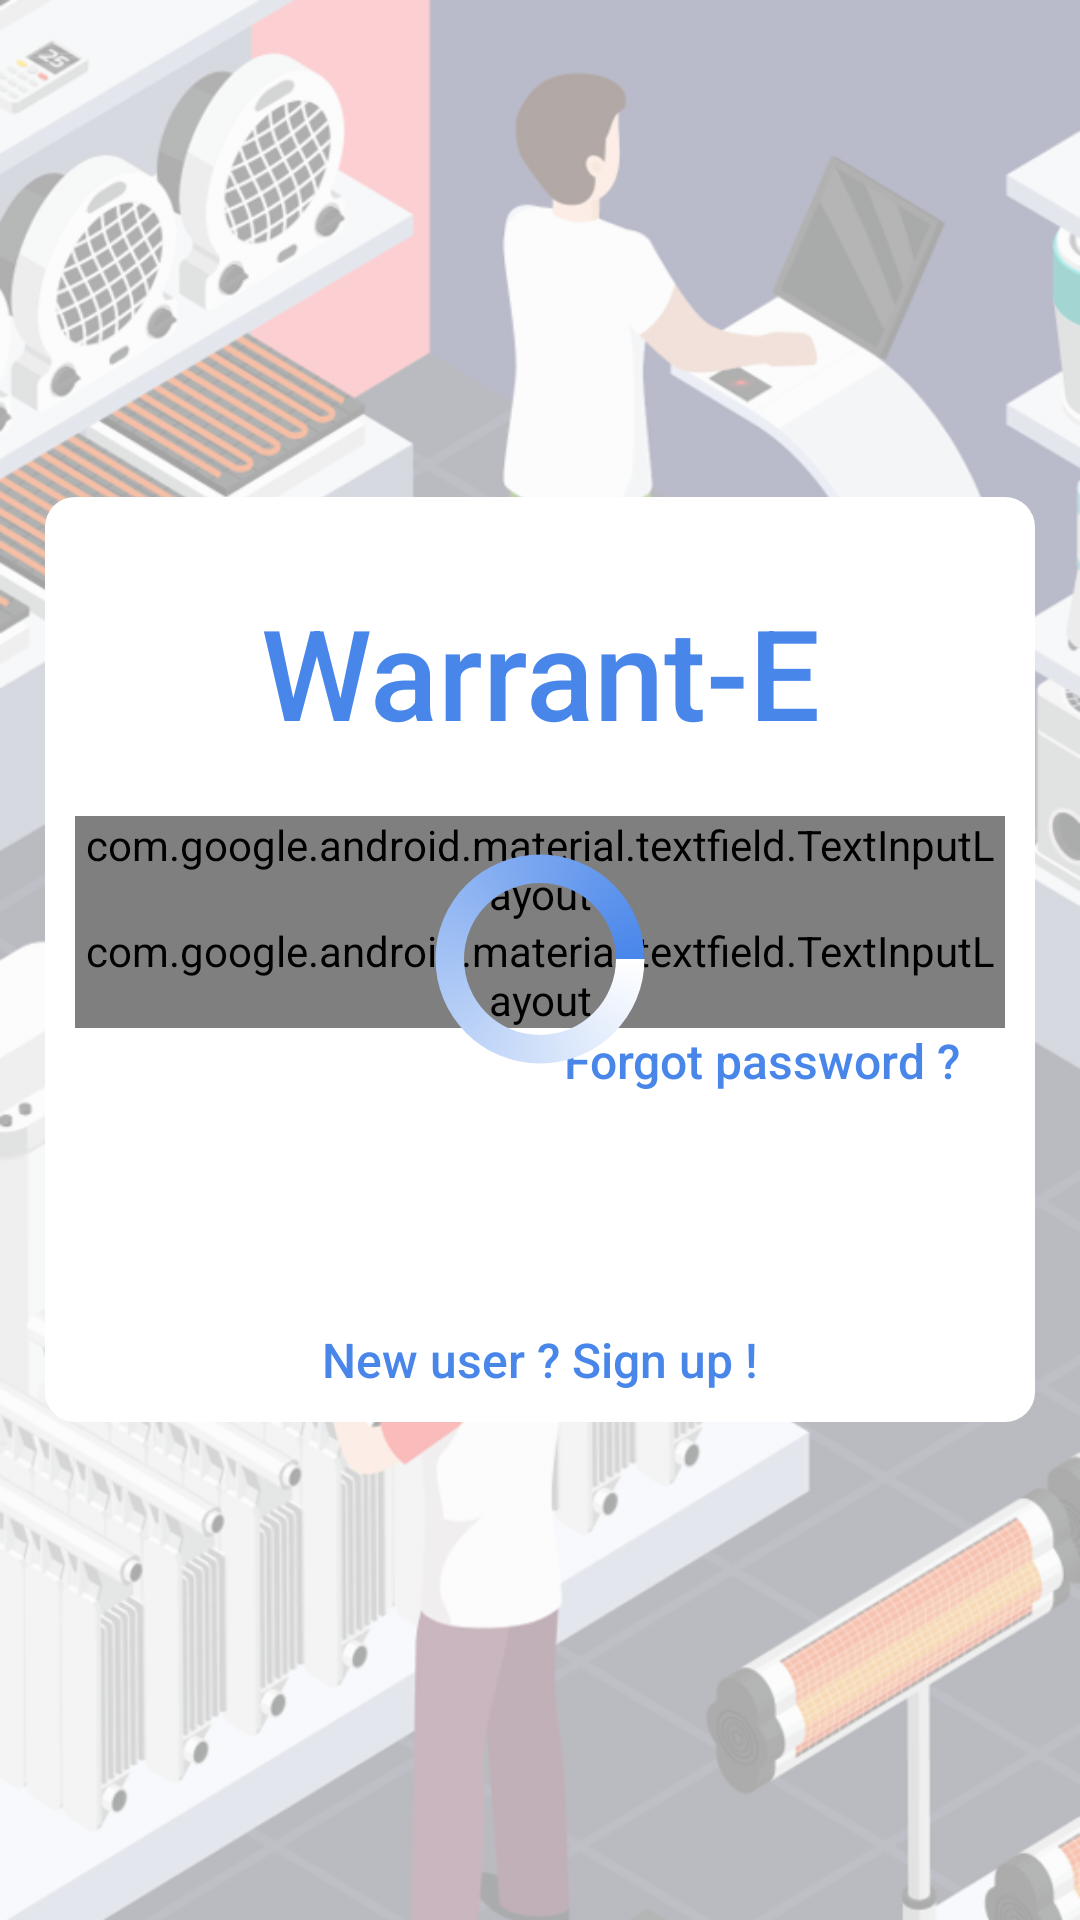

This screen was rendered from an Android layout file. Write that file and the resources it references.
<!-- AndroidManifest.xml: application theme AppTheme -->
<!-- res/layout/activity_login.xml -->
<?xml version="1.0" encoding="utf-8"?>
<androidx.coordinatorlayout.widget.CoordinatorLayout xmlns:android="http://schemas.android.com/apk/res/android"
    xmlns:app="http://schemas.android.com/apk/res-auto"
    xmlns:tools="http://schemas.android.com/tools"
    android:layout_width="match_parent"
    android:layout_height="match_parent"
    tools:context=".view.LoginActivity"
    android:background="@drawable/background_img_trans">

    <RelativeLayout
        android:id="@+id/relativeLayout"
        android:layout_width="match_parent"
        android:layout_height="wrap_content"
        android:layout_gravity="center"
        android:background="@drawable/login_background"
        android:padding="10dp"
        app:layout_behavior="@string/appbar_scrolling_view_behavior"
        tools:context=".view.LoginActivity"
        tools:showIn="@layout/activity_login"
        android:layout_marginEnd="15dp"
        android:layout_marginStart="15dp">

        <TextView
            android:layout_width="match_parent"
            android:layout_height="wrap_content"
            android:text="@string/app_name"
            android:textSize="42sp"
            android:fontFamily="sans-serif-medium"
            android:textColor="@color/blue_warrante"
            android:padding="20dp"
            android:layout_gravity="center_horizontal"
            android:id="@+id/warranteTxt"
            android:gravity="center"/>

        <com.google.android.material.textfield.TextInputLayout
            android:id="@+id/emailLayout"
            android:layout_width="match_parent"
            android:layout_height="wrap_content"
            app:startIconDrawable="@drawable/ic_baseline_email_24"
            app:startIconTint="@color/blue_warrante"
            app:endIconTint="@color/blue_warrante"
            app:startIconContentDescription="@string/email"
            app:endIconMode="clear_text"
            app:errorEnabled="true"
            style="@style/Widget.MaterialComponents.TextInputLayout.OutlinedBox"
            android:layout_below="@+id/warranteTxt">
            <com.google.android.material.textfield.TextInputEditText
                android:id="@+id/email"
                android:layout_width="match_parent"
                android:layout_height="wrap_content"
                android:height="10dp"
                android:autofillHints="username"
                android:background="@drawable/edittextborder"
                android:hint="@string/email"
                android:inputType="textEmailAddress"
                android:padding="15dp"
                android:singleLine="true"
                android:textColor="@color/black" />
        </com.google.android.material.textfield.TextInputLayout>

        <com.google.android.material.textfield.TextInputLayout
            android:id="@+id/passwordLayout"
            android:layout_width="match_parent"
            android:layout_height="wrap_content"
            android:layout_below="@+id/emailLayout"
            app:passwordToggleEnabled="true"
            app:startIconDrawable="@drawable/ic_baseline_lock_24"
            app:startIconTint="@color/blue_warrante"
            app:passwordToggleTint="@color/blue_warrante"
            app:startIconContentDescription="@string/password"
            app:errorEnabled="true"
            style="@style/Widget.MaterialComponents.TextInputLayout.OutlinedBox">

            <com.google.android.material.textfield.TextInputEditText
                android:id="@+id/password"
                android:layout_width="match_parent"
                android:layout_height="wrap_content"
                android:autofillHints="password"
                android:background="@drawable/edittextborder"
                android:ellipsize="start"
                android:hint="@string/password"
                android:inputType="textPassword"
                android:padding="15dp"
                android:singleLine="true"
                android:textColor="@color/black" />
        </com.google.android.material.textfield.TextInputLayout>

        <TextView
            android:layout_width="wrap_content"
            android:layout_height="wrap_content"
            android:text="@string/forgot_password_msg"
            android:textSize="16sp"
            android:fontFamily="sans-serif-medium"
            android:textColor="@color/blue_warrante"
            android:layout_gravity="center_horizontal"
            android:id="@+id/forgotPassword"
            android:layout_below="@id/passwordLayout"
            android:layout_alignEnd="@id/passwordLayout"
            android:onClick="forgotPassword"
            android:layout_marginEnd="15dp"/>

        <Button
            android:id="@+id/loginButton"
            android:layout_width="match_parent"
            android:layout_height="wrap_content"
            android:layout_below="@+id/forgotPassword"
            android:layout_alignEnd="@+id/passwordLayout"
            android:layout_margin="15dp"
            android:background="@drawable/buttonborder"
            android:backgroundTint="#2044d5"
            android:gravity="center"
            android:text="@string/login_button"
            android:textColor="#ffffff" />
        <TextView
            android:layout_width="match_parent"
            android:layout_height="wrap_content"
            android:text="@string/create_user_msg"
            android:textSize="16sp"
            android:fontFamily="sans-serif-medium"
            android:textColor="@color/blue_warrante"
            android:layout_gravity="center_horizontal"
            android:id="@+id/registerSentence"
            android:layout_below="@id/loginButton"
            android:onClick="forgotPassword"
            android:layout_marginEnd="15dp"
            android:layout_marginStart="15dp"
            android:gravity="center"/>


    </RelativeLayout>

    <ProgressBar
        android:id="@+id/pBar"
        style="?android:attr/progressBarStyleLarge"
        android:layout_width="wrap_content"
        android:layout_height="wrap_content"
        android:indeterminateDrawable="@drawable/progress_bar"
        app:layout_anchor="@+id/relativeLayout"
        app:layout_anchorGravity="center" />


</androidx.coordinatorlayout.widget.CoordinatorLayout>
<!-- resources referenced by this layout -->
<resources>
  <color name="black">#000000</color>
  <color name="blue_warrante">#4986ea</color>
  <!-- drawable background_img_trans: png bitmap (drawable, 315034 bytes) -->
  <!-- drawable edittextborder (drawable) -->
  <?xml version="1.0" encoding="utf-8"?>
  <shape xmlns:android="http://schemas.android.com/apk/res/android">
      <stroke
          android:width="1dp"
          android:color="@color/borderColor"
          />
      <corners
          android:radius="10dp" />
  </shape>
  <!-- drawable ic_baseline_email_24 (drawable) -->
  <vector android:height="24dp" android:tint="#4986EA"
      android:viewportHeight="24" android:viewportWidth="24"
      android:width="24dp" xmlns:android="http://schemas.android.com/apk/res/android">
      <path android:fillColor="@android:color/white" android:pathData="M20,4L4,4c-1.1,0 -1.99,0.9 -1.99,2L2,18c0,1.1 0.9,2 2,2h16c1.1,0 2,-0.9 2,-2L22,6c0,-1.1 -0.9,-2 -2,-2zM20,8l-8,5 -8,-5L4,6l8,5 8,-5v2z"/>
  </vector>
  <!-- drawable ic_baseline_lock_24 (drawable) -->
  <vector android:height="24dp" android:tint="#4986EA"
      android:viewportHeight="24" android:viewportWidth="24"
      android:width="24dp" xmlns:android="http://schemas.android.com/apk/res/android">
      <path android:fillColor="@android:color/white" android:pathData="M18,8h-1L17,6c0,-2.76 -2.24,-5 -5,-5S7,3.24 7,6v2L6,8c-1.1,0 -2,0.9 -2,2v10c0,1.1 0.9,2 2,2h12c1.1,0 2,-0.9 2,-2L20,10c0,-1.1 -0.9,-2 -2,-2zM12,17c-1.1,0 -2,-0.9 -2,-2s0.9,-2 2,-2 2,0.9 2,2 -0.9,2 -2,2zM15.1,8L8.9,8L8.9,6c0,-1.71 1.39,-3.1 3.1,-3.1 1.71,0 3.1,1.39 3.1,3.1v2z"/>
  </vector>
  <!-- drawable login_background (drawable-v24) -->
  <?xml version="1.0" encoding="utf-8"?>
  <shape xmlns:android="http://schemas.android.com/apk/res/android">
      <solid
          android:color="@color/white"/>
      <corners
          android:radius="10dp" />
      <padding
          android:left="10dp"
          android:top="10dp"
          android:right="10dp"
          android:bottom="10dp" />
      <size
          android:width="500dp"
          android:height="300dp"/>
  </shape>
  <!-- drawable progress_bar (drawable) -->
  <?xml version="1.0" encoding="utf-8"?>
  <rotate xmlns:android="http://schemas.android.com/apk/res/android"
      android:pivotX="50%"
      android:pivotY="50%"
      android:fromDegrees="0"
      android:toDegrees="360">
  
      <shape
          android:shape="ring"
          android:innerRadiusRatio="3"
          android:thicknessRatio="8"
          android:useLevel="false">
  
          <size
              android:width="76dip"
              android:height="76dip" />
  
          <gradient
              android:type="sweep"
              android:useLevel="false"
              android:startColor="@color/white"
              android:endColor="@color/blue_warrante"
              android:angle="0"/>
  
      </shape>
  
  </rotate>
  <string name="app_name">Warrant-E</string>
  <string name="create_user_msg">New user ? Sign up !</string>
  <string name="email">Email</string>
  <string name="forgot_password_msg">Forgot password ?</string>
  <string name="login_button">Login</string>
  <string name="password">Password</string>
  <style name="AppTheme" parent="Theme.AppCompat.Light.DarkActionBar">
          
      </style>
  <color name="borderColor">#eeeeee</color>
  <color name="white">#FFFFFF</color>
</resources>
